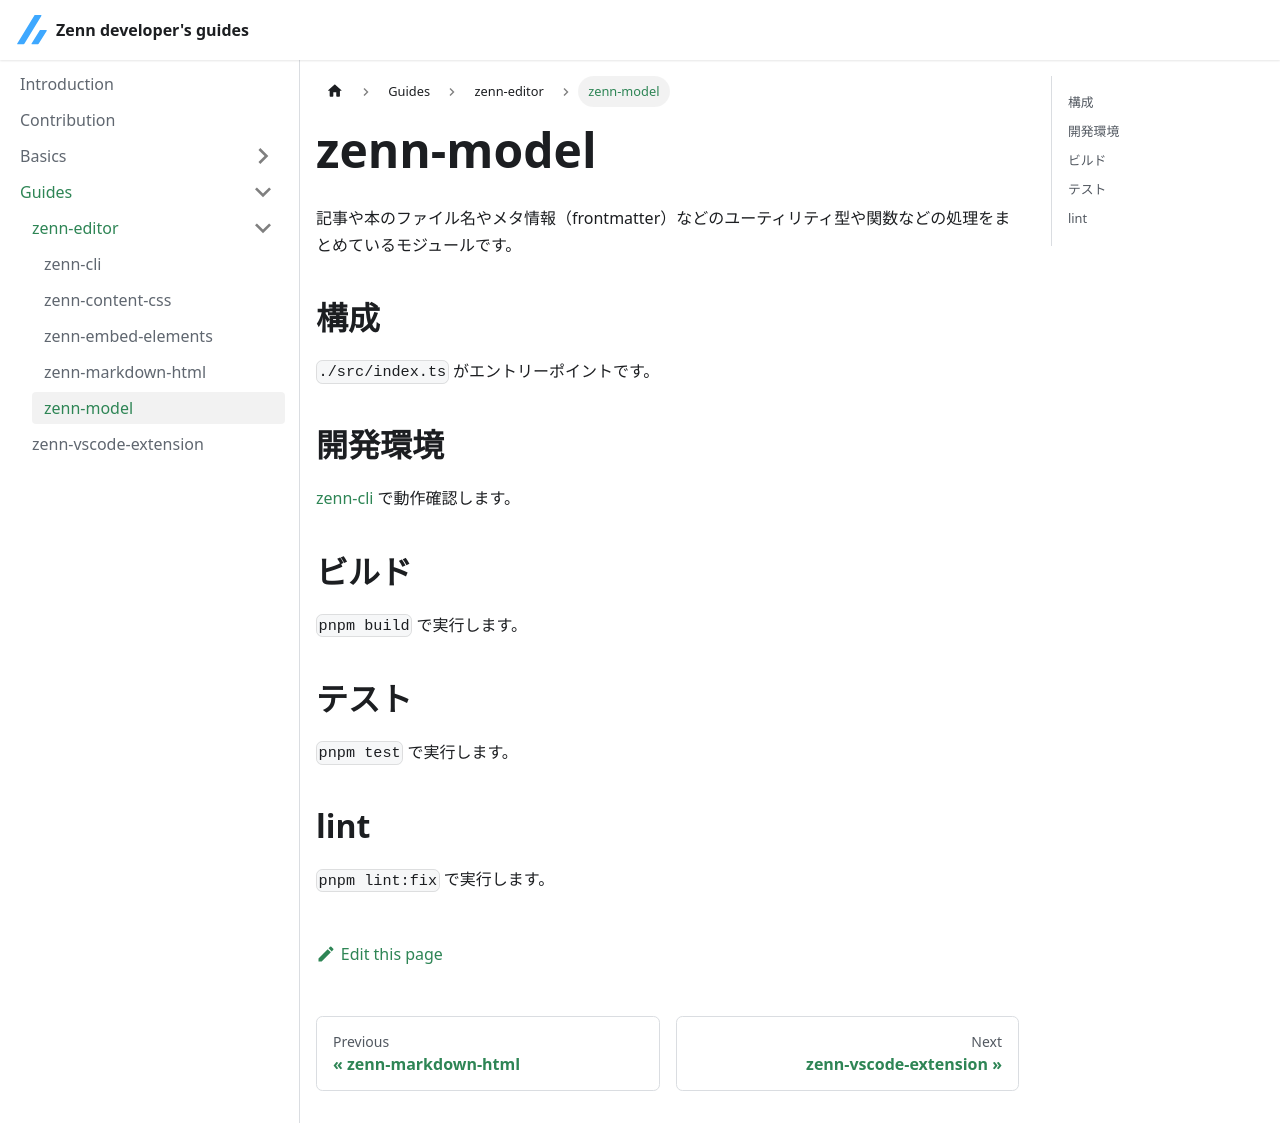

repository: zenn-dev/zenn-docs-for-developers · page: guides/zenn-editor/zenn-model.html · generator: docusaurus

# zenn-model

記事や本のファイル名やメタ情報（frontmatter）などのユーティリティ型や関数などの処理をまとめているモジュールです。

## 構成

`./src/index.ts` がエントリーポイントです。

## 開発環境

[zenn-cli](./zenn-cli.md) で動作確認します。

## ビルド

`pnpm build` で実行します。

## テスト

`pnpm test` で実行します。

## lint

`pnpm lint:fix` で実行します。
